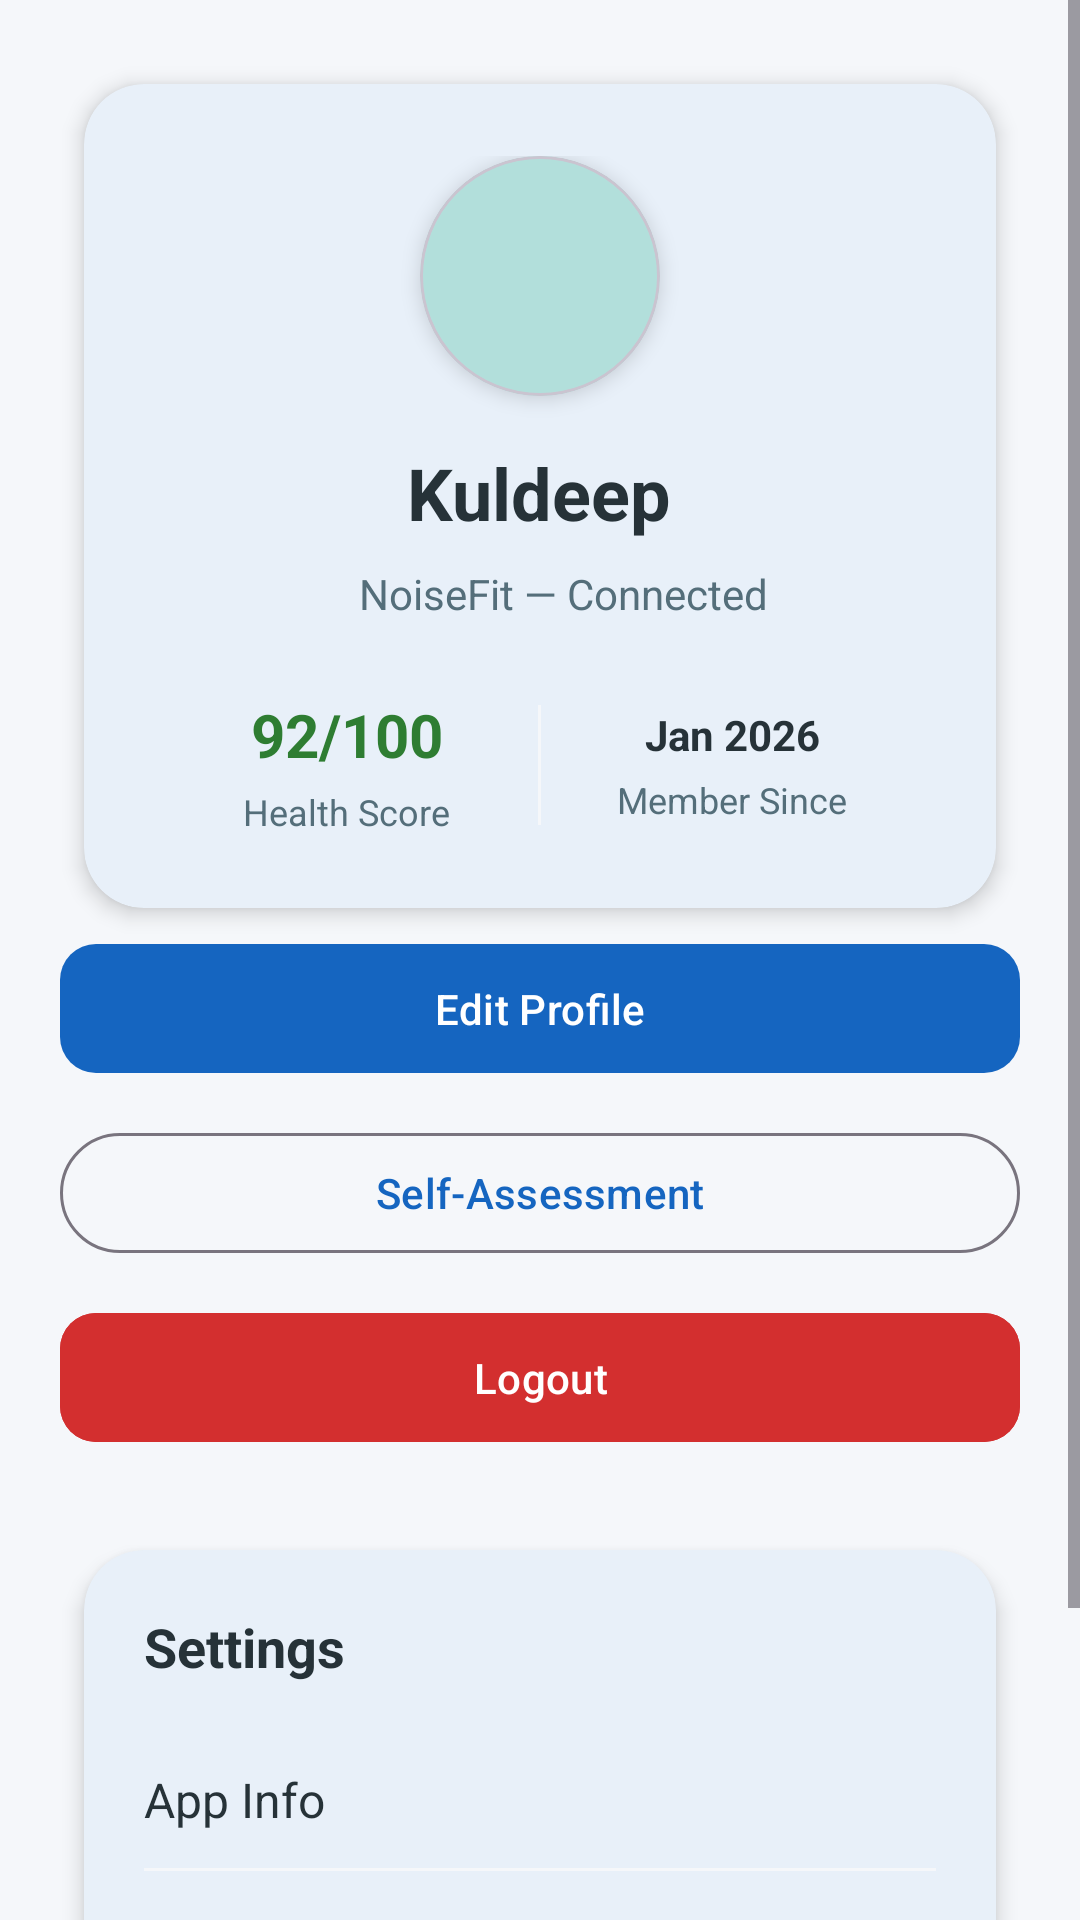

The Android layout XML behind this screen, and the referenced resources:
<!-- AndroidManifest.xml: application theme Theme.HealthSenseAI -->
<!-- res/layout/fragment_profile.xml -->
<?xml version="1.0" encoding="utf-8"?>
<ScrollView xmlns:android="http://schemas.android.com/apk/res/android"
    xmlns:app="http://schemas.android.com/apk/res-auto"
    android:layout_width="match_parent"
    android:layout_height="match_parent"
    android:background="@color/colorBackground">

    <LinearLayout
        android:layout_width="match_parent"
        android:layout_height="wrap_content"
        android:orientation="vertical"
        android:padding="20dp">

        
        <com.google.android.material.card.MaterialCardView
            android:layout_width="match_parent"
            android:layout_height="wrap_content"
            android:layout_marginBottom="24dp"
            style="@style/Widget.HealthSenseAI.Card">
            
            <LinearLayout
                android:layout_width="match_parent"
                android:layout_height="wrap_content"
                android:orientation="vertical"
                android:padding="24dp"
                android:gravity="center_horizontal">
                
                
                <com.google.android.material.card.MaterialCardView
                    android:layout_width="80dp"
                    android:layout_height="80dp"
                    app:cardCornerRadius="40dp"
                    app:cardElevation="4dp"
                    app:cardBackgroundColor="@color/colorSecondaryContainer"
                    android:layout_marginBottom="16dp">
                    
                    <ImageView
                        android:layout_width="48dp"
                        android:layout_height="48dp"
                        android:src="@drawable/ic_heart"
                        app:tint="@color/colorSecondary"
                        android:layout_gravity="center"/>
                </com.google.android.material.card.MaterialCardView>
                
                
                <TextView
                    android:id="@+id/userName"
                    android:layout_width="wrap_content"
                    android:layout_height="wrap_content"
                    android:text="Kuldeep"
                    android:textSize="24sp"
                    android:textStyle="bold"
                    android:textColor="@color/colorOnSurface"
                    android:layout_marginBottom="8dp"/>
                
                
                <LinearLayout
                    android:layout_width="wrap_content"
                    android:layout_height="wrap_content"
                    android:orientation="horizontal"
                    android:gravity="center_vertical"
                    android:layout_marginBottom="16dp">
                    
                    <View
                        android:layout_width="8dp"
                        android:layout_height="8dp"
                        android:background="@drawable/ic_heart"
                        android:backgroundTint="@color/colorSuccess"
                        android:layout_marginEnd="8dp"/>
                    
                    <TextView
                        android:id="@+id/smartwatchStatus"
                        android:layout_width="wrap_content"
                        android:layout_height="wrap_content"
                        android:text="NoiseFit — Connected"
                        android:textColor="@color/colorOnSurfaceVariant"
                        android:textSize="14sp"/>
                </LinearLayout>
                
                
                <LinearLayout
                    android:layout_width="match_parent"
                    android:layout_height="wrap_content"
                    android:orientation="horizontal"
                    android:gravity="center"
                    android:layout_marginTop="8dp">
                    
                    
                    <LinearLayout
                        android:layout_width="0dp"
                        android:layout_height="wrap_content"
                        android:layout_weight="1"
                        android:orientation="vertical"
                        android:gravity="center">
                        
                        <TextView
                            android:id="@+id/healthScore"
                            android:layout_width="wrap_content"
                            android:layout_height="wrap_content"
                            android:text="92/100"
                            android:textSize="20sp"
                            android:textStyle="bold"
                            android:textColor="@color/colorSuccess"/>
                        
                        <TextView
                            android:layout_width="wrap_content"
                            android:layout_height="wrap_content"
                            android:text="Health Score"
                            android:textSize="12sp"
                            android:textColor="@color/colorOnSurfaceVariant"
                            android:layout_marginTop="4dp"/>
                    </LinearLayout>
                    
                    <View
                        android:layout_width="1dp"
                        android:layout_height="40dp"
                        android:background="@color/medicalGrayLight"/>
                    
                    
                    <LinearLayout
                        android:layout_width="0dp"
                        android:layout_height="wrap_content"
                        android:layout_weight="1"
                        android:orientation="vertical"
                        android:gravity="center">
                        
                        <TextView
                            android:id="@+id/accountCreated"
                            android:layout_width="wrap_content"
                            android:layout_height="wrap_content"
                            android:text="Jan 2026"
                            android:textSize="14sp"
                            android:textStyle="bold"
                            android:textColor="@color/colorOnSurface"/>
                        
                        <TextView
                            android:layout_width="wrap_content"
                            android:layout_height="wrap_content"
                            android:text="Member Since"
                            android:textSize="12sp"
                            android:textColor="@color/colorOnSurfaceVariant"
                            android:layout_marginTop="4dp"/>
                    </LinearLayout>
                </LinearLayout>
            </LinearLayout>
        </com.google.android.material.card.MaterialCardView>

        
        <com.google.android.material.button.MaterialButton
            android:id="@+id/btnEditProfile"
            android:layout_width="match_parent"
            android:layout_height="wrap_content"
            android:text="Edit Profile"
            android:layout_marginBottom="12dp"
            style="@style/Widget.HealthSenseAI.Button"/>

        <com.google.android.material.button.MaterialButton
            android:id="@+id/btnSelfAssessment"
            android:layout_width="match_parent"
            android:layout_height="wrap_content"
            android:text="Self-Assessment"
            android:layout_marginBottom="12dp"
            style="@style/Widget.Material3.Button.OutlinedButton"/>

        <com.google.android.material.button.MaterialButton
            android:id="@+id/btnLogout"
            android:layout_width="match_parent"
            android:layout_height="wrap_content"
            android:text="Logout"
            android:layout_marginBottom="24dp"
            android:backgroundTint="@color/colorError"
            android:textColor="@color/colorOnError"
            style="@style/Widget.HealthSenseAI.Button"/>

        
        <com.google.android.material.card.MaterialCardView
            android:layout_width="match_parent"
            android:layout_height="wrap_content"
            style="@style/Widget.HealthSenseAI.Card">
            
            <LinearLayout
                android:layout_width="match_parent"
                android:layout_height="wrap_content"
                android:orientation="vertical"
                android:padding="20dp">
                
                <TextView
                    android:layout_width="wrap_content"
                    android:layout_height="wrap_content"
                    android:text="Settings"
                    android:textSize="18sp"
                    android:textStyle="bold"
                    android:textColor="@color/colorOnSurface"
                    android:layout_marginBottom="16dp"/>
                
                <TextView
                    android:layout_width="wrap_content"
                    android:layout_height="wrap_content"
                    android:text="App Info"
                    android:textSize="16sp"
                    android:textColor="@color/colorOnSurface"
                    android:paddingVertical="12dp"/>
                
                <View
                    android:layout_width="match_parent"
                    android:layout_height="1dp"
                    android:background="@color/medicalGrayLight"/>
                
                <TextView
                    android:layout_width="wrap_content"
                    android:layout_height="wrap_content"
                    android:text="Privacy"
                    android:textSize="16sp"
                    android:textColor="@color/colorOnSurface"
                    android:paddingVertical="12dp"/>
                
                <View
                    android:layout_width="match_parent"
                    android:layout_height="1dp"
                    android:background="@color/medicalGrayLight"/>
                
                <TextView
                    android:layout_width="wrap_content"
                    android:layout_height="wrap_content"
                    android:text="Terms"
                    android:textSize="16sp"
                    android:textColor="@color/colorOnSurface"
                    android:paddingVertical="12dp"/>
            </LinearLayout>
        </com.google.android.material.card.MaterialCardView>

    </LinearLayout>

</ScrollView>
<!-- resources referenced by this layout -->
<resources>
  <color name="colorBackground">#F5F7FA</color>
  <color name="colorError">#D32F2F</color>
  <color name="colorOnError">#FFFFFF</color>
  <color name="colorOnSurface">#263238</color>
  <color name="colorOnSurfaceVariant">#546E7A</color>
  <color name="colorSecondary">#00BFA5</color>
  <color name="colorSecondaryContainer">#B2DFDB</color>
  <color name="colorSuccess">#2E7D32</color>
  <color name="medicalGrayLight">#F5F7FA</color>
  <style name="Widget.HealthSenseAI.Button" parent="Widget.Material3.Button">
          <item name="backgroundTint">@color/colorPrimary</item>
          <item name="android:textColor">@color/colorOnPrimary</item>
          <item name="cornerRadius">12dp</item>
          <item name="android:paddingVertical">12dp</item>
      </style>
  <style name="Widget.HealthSenseAI.Card" parent="Widget.Material3.CardView.Elevated">
          <item name="cardBackgroundColor">@color/colorSurface</item>
          <item name="cardElevation">4dp</item>
          <item name="cardCornerRadius">20dp</item> 
          <item name="android:layout_margin">8dp</item>
          <item name="strokeColor">@android:color/transparent</item> 
      </style>
  <style name="Theme.HealthSenseAI" parent="Theme.Material3.Light.NoActionBar">
          
          <item name="colorPrimary">@color/colorPrimary</item>
          <item name="colorOnPrimary">@color/colorOnPrimary</item>
          <item name="colorPrimaryContainer">@color/colorPrimaryVariant</item>
          <item name="colorOnPrimaryContainer">@color/colorOnPrimary</item>
          
          
          <item name="colorSecondary">@color/colorSecondary</item>
          <item name="colorOnSecondary">@color/colorOnSecondary</item>
          <item name="colorSecondaryContainer">@color/colorSecondaryVariant</item>
          <item name="colorOnSecondaryContainer">@color/colorOnSecondary</item>
          
          
          <item name="android:windowBackground">@color/colorBackground</item>
          <item name="colorSurface">@color/colorSurface</item>
          <item name="colorSurfaceVariant">@color/colorSurfaceVariant</item>
          <item name="colorOnSurface">@color/colorOnSurface</item>
          <item name="colorOnSurfaceVariant">@color/colorOnSurfaceVariant</item>
          
          
          <item name="colorError">@color/colorError</item>
          <item name="colorOnError">@color/colorOnError</item>
          
          
          <item name="android:statusBarColor">@color/colorBackground</item>
          <item name="android:windowLightStatusBar">true</item>
  
          
           <item name="textAppearanceHeadline1">@style/TextAppearance.HealthSenseAI.Headline1</item>
          <item name="textAppearanceHeadline2">@style/TextAppearance.HealthSenseAI.Headline2</item>
          <item name="textAppearanceBody1">@style/TextAppearance.HealthSenseAI.Body1</item>
      </style>
  <color name="colorPrimary">#1565C0</color>
  <color name="colorOnPrimary">#FFFFFF</color>
  <color name="colorSurface">#FFFFFF</color>
  <color name="colorPrimaryVariant">#0D47A1</color>
  <color name="colorOnSecondary">#FFFFFF</color>
  <color name="colorSecondaryVariant">#009688</color>
  <color name="colorSurfaceVariant">#EEF2F6</color>
  <style name="TextAppearance.HealthSenseAI.Headline1" parent="TextAppearance.Material3.HeadlineLarge">
          <item name="android:textColor">@color/colorPrimary</item> 
          <item name="android:textStyle">bold</item>
          <item name="android:textSize">28sp</item>
      </style>
  <style name="TextAppearance.HealthSenseAI.Headline2" parent="TextAppearance.Material3.HeadlineMedium">
          <item name="android:textColor">@color/colorOnSurface</item>
          <item name="android:textStyle">bold</item>
      </style>
  <style name="TextAppearance.HealthSenseAI.Body1" parent="TextAppearance.Material3.BodyLarge">
          <item name="android:textColor">@color/colorOnSurfaceVariant</item>
      </style>
</resources>
